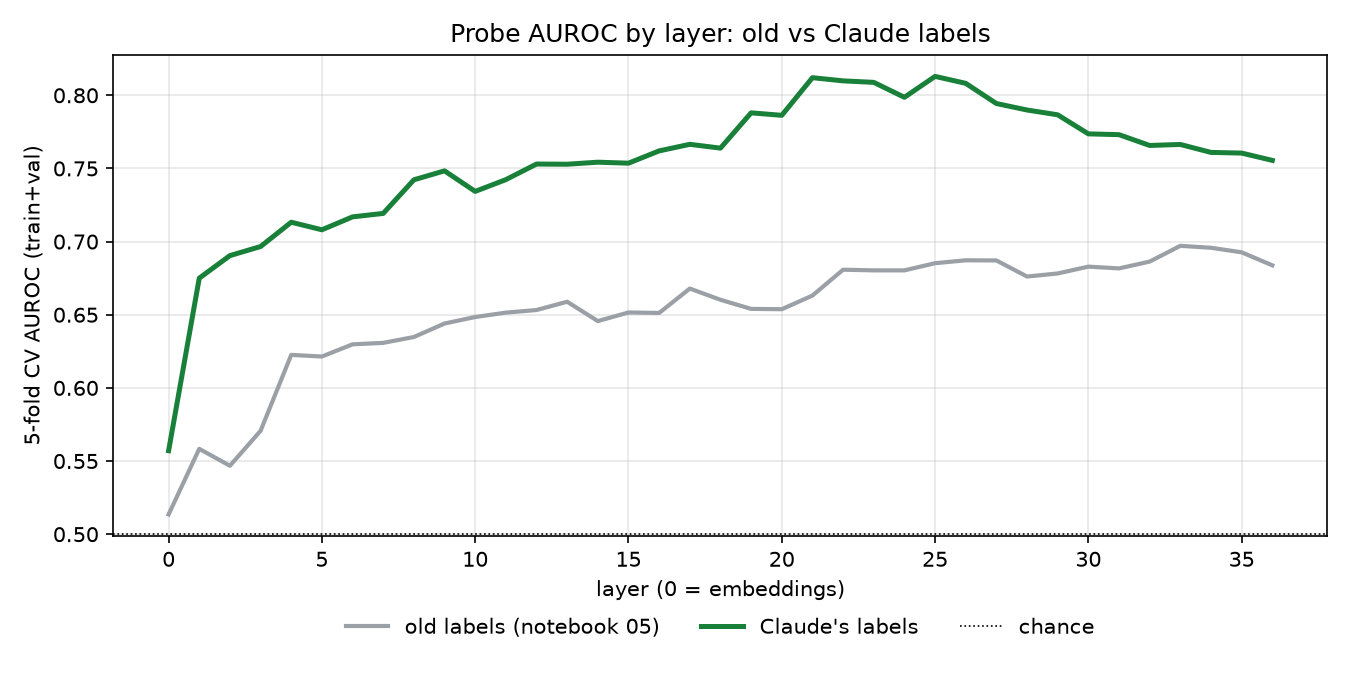

Data behind this chart, as committed beside it:
layer_index, C, train_auroc, train_accuracy, train_f1, val_auroc, val_accuracy, val_f1, test_auroc, test_accuracy, test_f1, cv_auroc, cv_C
0, 1e-05, 0.5541, 0.6086, 0.226, 0.5019, 0.6, 0.1176, 0.5067, 0.6133, 0.06452, 0.5571, 0.001
1, 0.0001, 0.7561, 0.6857, 0.5339, 0.5817, 0.6533, 0.381, 0.5577, 0.64, 0.3077, 0.675, 0.001
2, 0.001, 0.8704, 0.7971, 0.7641, 0.6289, 0.64, 0.4906, 0.5757, 0.6133, 0.4528, 0.6904, 0.001
3, 0.001, 0.8772, 0.7914, 0.7575, 0.6747, 0.6267, 0.4815, 0.6057, 0.6267, 0.5, 0.6966, 0.001
4, 0.001, 0.8763, 0.78, 0.7508, 0.6964, 0.6933, 0.5965, 0.6717, 0.6533, 0.5357, 0.7132, 0.001
5, 0.001, 0.883, 0.7857, 0.7541, 0.6799, 0.68, 0.5862, 0.6822, 0.6533, 0.5667, 0.7081, 0.0001
6, 0.001, 0.8834, 0.8, 0.7697, 0.6949, 0.72, 0.6182, 0.7031, 0.6933, 0.5965, 0.7169, 0.0001
7, 0.0001, 0.7952, 0.7229, 0.6667, 0.7061, 0.7333, 0.6154, 0.7421, 0.7067, 0.5926, 0.7193, 0.0001
8, 0.001, 0.894, 0.8029, 0.7708, 0.7699, 0.7333, 0.6552, 0.6319, 0.6267, 0.5172, 0.7422, 0.001
9, 0.001, 0.8894, 0.8, 0.7712, 0.7736, 0.7867, 0.7037, 0.6499, 0.6667, 0.5614, 0.7484, 0.001
10, 0.001, 0.8814, 0.8029, 0.7723, 0.7616, 0.7467, 0.6275, 0.6394, 0.6267, 0.4815, 0.7343, 0.001
11, 0.0001, 0.7916, 0.7086, 0.6645, 0.7541, 0.7333, 0.6296, 0.7294, 0.6933, 0.566, 0.7423, 0.001
12, 0.001, 0.8837, 0.7914, 0.7638, 0.7796, 0.76, 0.6786, 0.6664, 0.6667, 0.5455, 0.753, 0.001
13, 1e-05, 0.761, 0.6886, 0.5824, 0.7834, 0.76, 0.625, 0.7511, 0.7067, 0.5417, 0.7529, 0.001
14, 0.0001, 0.7822, 0.7086, 0.6731, 0.8036, 0.7733, 0.7119, 0.7736, 0.72, 0.6038, 0.7543, 0.001
15, 0.001, 0.864, 0.7686, 0.7395, 0.7916, 0.76, 0.6897, 0.7384, 0.68, 0.5714, 0.7536, 0.001
16, 0.001, 0.8929, 0.82, 0.7948, 0.8231, 0.7867, 0.7419, 0.7151, 0.7067, 0.6207, 0.762, 0.001
17, 1.0, 1.0, 1.0, 1.0, 0.8253, 0.8, 0.7368, 0.6012, 0.6267, 0.4815, 0.7665, 0.01
18, 0.1, 1.0, 1.0, 1.0, 0.7916, 0.7333, 0.6552, 0.6702, 0.6133, 0.4912, 0.7639, 0.001
19, 0.001, 0.9309, 0.8543, 0.8317, 0.7909, 0.8, 0.7458, 0.7144, 0.68, 0.5556, 0.788, 0.001
20, 0.0001, 0.8283, 0.7571, 0.7319, 0.7916, 0.8, 0.7541, 0.7796, 0.6667, 0.5763, 0.7863, 0.001
21, 0.001, 0.9338, 0.8571, 0.8366, 0.8493, 0.8, 0.7541, 0.7399, 0.72, 0.6182, 0.812, 0.001
22, 0.001, 0.9354, 0.8571, 0.8387, 0.8696, 0.8, 0.7541, 0.7541, 0.7467, 0.6415, 0.8099, 0.001
23, 0.001, 0.9361, 0.8657, 0.8498, 0.8733, 0.8267, 0.7869, 0.7706, 0.72, 0.6182, 0.8088, 0.001
24, 0.01, 0.9992, 0.9829, 0.9806, 0.8523, 0.84, 0.8065, 0.7451, 0.7067, 0.5769, 0.7986, 0.001
25, 0.001, 0.9404, 0.86, 0.8435, 0.8441, 0.8267, 0.7869, 0.7361, 0.68, 0.5714, 0.8129, 0.001
26, 0.001, 0.9367, 0.86, 0.8404, 0.8223, 0.8267, 0.7869, 0.7451, 0.72, 0.6182, 0.8082, 0.001
27, 0.001, 0.9388, 0.8543, 0.8371, 0.8148, 0.76, 0.7, 0.7579, 0.6933, 0.5818, 0.7944, 0.001
28, 0.001, 0.9437, 0.8657, 0.8517, 0.8111, 0.76, 0.7, 0.7556, 0.6933, 0.5965, 0.7899, 0.001
29, 0.01, 0.9998, 0.9886, 0.987, 0.8111, 0.8133, 0.7667, 0.7174, 0.6933, 0.5818, 0.7867, 0.001
30, 0.001, 0.9405, 0.8543, 0.8431, 0.8043, 0.7867, 0.7333, 0.7736, 0.7067, 0.5926, 0.7736, 0.001
31, 0.001, 0.9413, 0.8657, 0.8536, 0.7939, 0.7467, 0.6984, 0.7549, 0.7067, 0.5926, 0.7731, 0.001
32, 0.001, 0.9377, 0.8543, 0.844, 0.7984, 0.76, 0.7097, 0.7526, 0.68, 0.5556, 0.7657, 0.001
33, 0.001, 0.9351, 0.8457, 0.8344, 0.8013, 0.7467, 0.6984, 0.7384, 0.6667, 0.5455, 0.7664, 0.001
34, 0.001, 0.9306, 0.8457, 0.8354, 0.7954, 0.7467, 0.6984, 0.7211, 0.64, 0.4906, 0.761, 0.001
35, 0.001, 0.9289, 0.8371, 0.8257, 0.7969, 0.7733, 0.7302, 0.7346, 0.6533, 0.5, 0.7605, 0.001
36, 0.001, 0.927, 0.8514, 0.8405, 0.7856, 0.76, 0.7097, 0.7234, 0.6933, 0.549, 0.7555, 0.001
